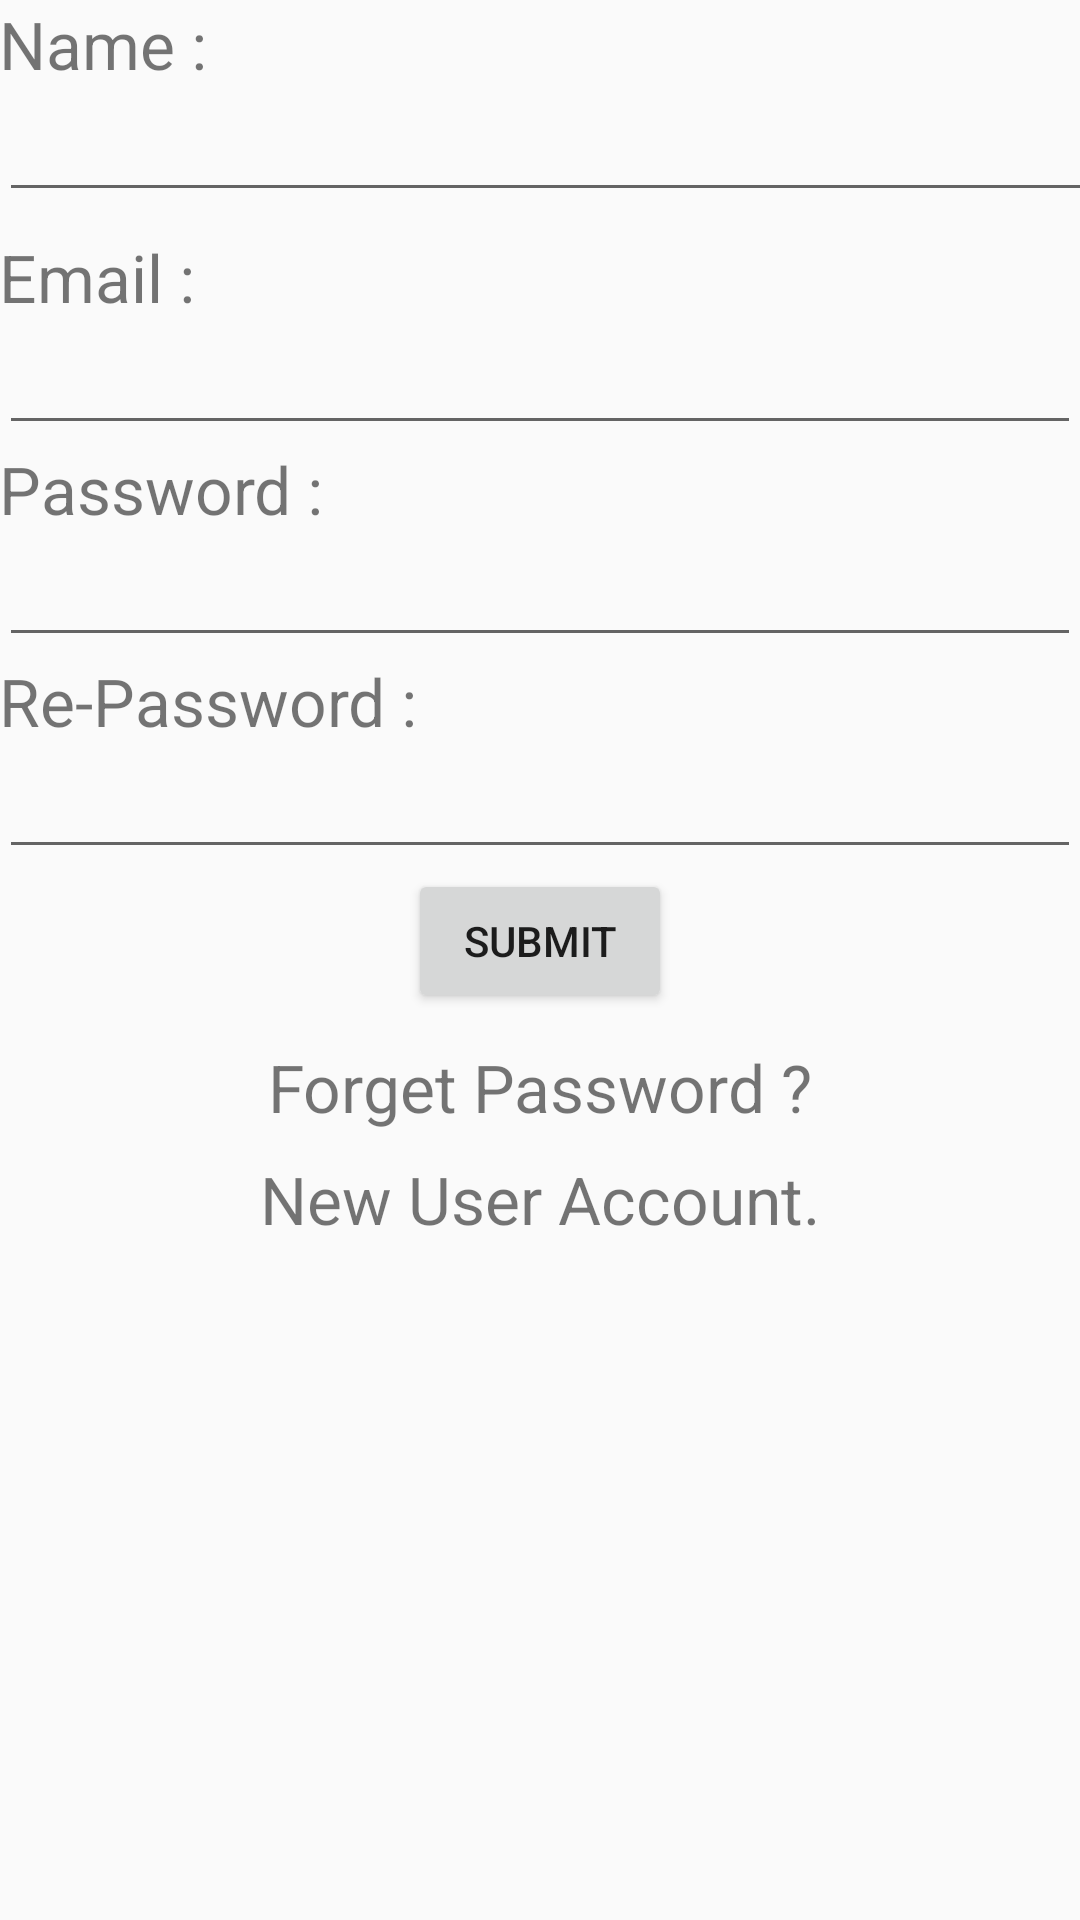

Android layout source for this screen:
<!-- AndroidManifest.xml: application theme AppTheme -->
<!-- res/layout/activity_main.xml -->
<?xml version="1.0" encoding="utf-8"?>
<LinearLayout
    xmlns:android="http://schemas.android.com/apk/res/android"
    xmlns:tools="http://schemas.android.com/tools"
    android:layout_width="match_parent"
    android:layout_height="match_parent"
    android:paddingLeft="@dimen/activity_horizontal_margin"
    android:paddingRight="@dimen/activity_horizontal_margin"
    android:paddingTop="@dimen/activity_vertical_margin"
    android:paddingBottom="@dimen/activity_vertical_margin"
    tools:context="com.example.dipika.project2312.MainActivity"
    android:orientation="vertical">


    <TextView
        android:layout_width="wrap_content"
        android:layout_height="wrap_content"
        android:text="Name :"
        android:id="@+id/textView"
        android:textSize="22sp" />

    <EditText
        android:layout_width="379dp"
        android:layout_height="wrap_content"
        android:id="@+id/editText" />

    <TextView
        android:layout_width="wrap_content"
        android:layout_height="wrap_content"
        android:text="Email :"
        android:id="@+id/textView2"
        android:textSize="22sp"
        android:layout_marginTop="7dp" />

    <EditText
        android:layout_width="match_parent"
        android:layout_height="wrap_content"
        android:id="@+id/editText-email" />

    <TextView
        android:layout_width="wrap_content"
        android:layout_height="wrap_content"
        android:text="Password :"
        android:id="@+id/textView3"
        android:textSize="22sp" />

    <EditText
        android:layout_width="match_parent"
        android:layout_height="wrap_content"
        android:id="@+id/editText-pass" />

    <TextView
        android:layout_width="wrap_content"
        android:layout_height="wrap_content"
        android:text="Re-Password :"
        android:id="@+id/textView4"
        android:textSize="22sp" />

    <EditText
        android:layout_width="match_parent"
        android:layout_height="wrap_content"
        android:id="@+id/editText4" />

    <Button
        android:layout_width="wrap_content"
        android:layout_height="wrap_content"
        android:text="Submit"
        android:id="@+id/submit"
        android:layout_gravity="center_horizontal" />

    <TextView
        android:layout_width="wrap_content"
        android:layout_height="wrap_content"
        android:text="Forget Password ?"
        android:id="@+id/textView5"
        android:layout_gravity="center_horizontal"
        android:textSize="22sp"
        android:layout_marginTop="10dp" />

    <TextView
        android:layout_width="wrap_content"
        android:layout_height="wrap_content"
        android:text="New User Account."
        android:id="@+id/signup"
        android:layout_gravity="center_horizontal"
        android:layout_marginTop="8dp"
        android:textSize="22sp" />
</LinearLayout>
<!-- resources referenced by this layout -->
<resources>
  <style name="AppTheme" parent="Theme.AppCompat.Light.DarkActionBar">
          
          <item name="colorPrimary">#C45</item>
          <item name="colorPrimaryDark">#C40</item>
          <item name="colorAccent">@color/colorAccent</item>
      </style>
  
      // My Edited Part....
      //try to change head title color but still not working...
  <!-- not gathered from this repository: default colours our renderer supplied (Android Studio template values) -->
  <color name="colorAccent">#FF03DAC5</color>
</resources>
